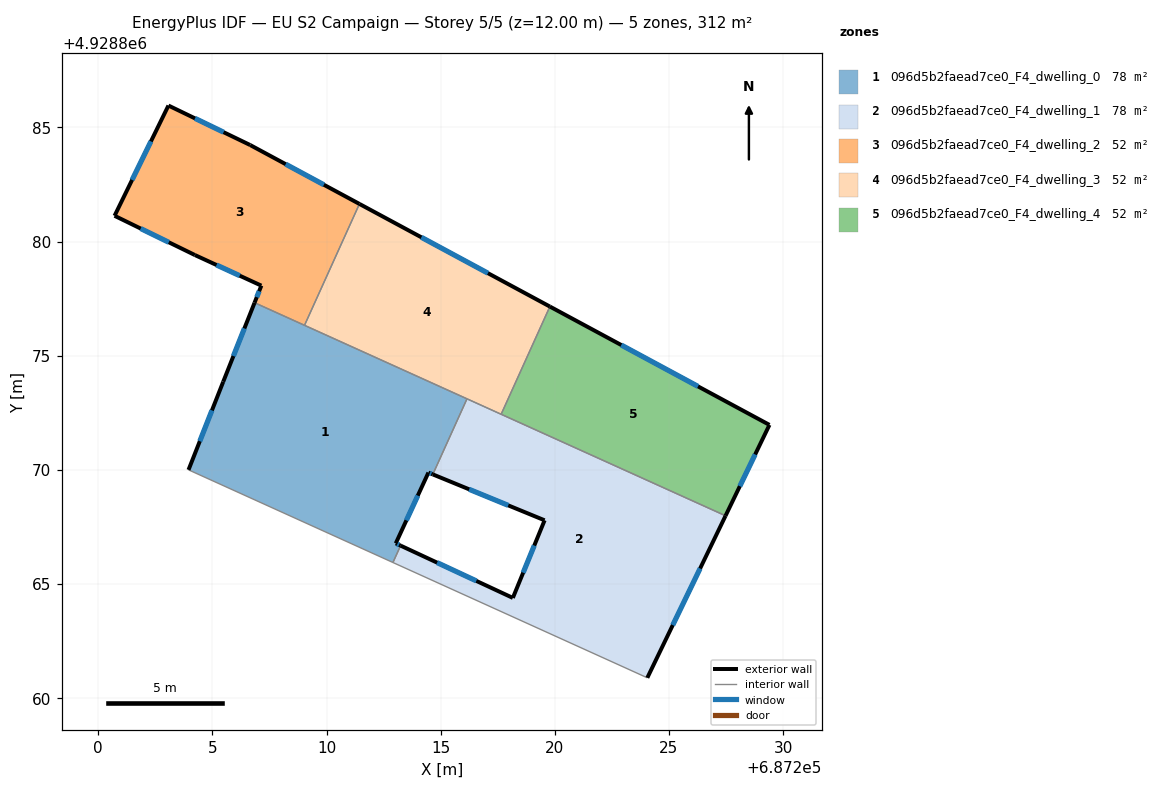
=== STOREY PLAN SPEC (per zone: floor XY polygon, exterior-wall plan segments, windows/doors) ===
zone 1: 096d5b2faead7ce0_F4_dwelling_0  (78.1 m²)
  floor: (687216.15, 4928873.11) (687214.66, 4928869.80) (687214.46, 4928869.88) (687213.03, 4928866.78) (687213.24, 4928866.68) (687212.91, 4928865.94) (687203.95, 4928870.00) (687205.47, 4928873.86) (687206.85, 4928877.32)
  exterior wall: (687213.03, 4928866.78) – (687214.46, 4928869.88)  [3.4 m]
    window: (687213.50, 4928867.79) – (687214.00, 4928868.87)  [1.3 m²]
  exterior wall: (687213.24, 4928866.68) – (687213.03, 4928866.78)  [0.2 m]
    window: (687213.18, 4928866.71) – (687213.10, 4928866.75)  [0.1 m²]
  exterior wall: (687205.47, 4928873.86) – (687203.95, 4928870.00)  [4.1 m]
    window: (687204.98, 4928872.60) – (687204.45, 4928871.25)  [1.5 m²]
  exterior wall: (687206.85, 4928877.32) – (687205.47, 4928873.86)  [3.7 m]
    window: (687206.40, 4928876.19) – (687205.92, 4928874.98)  [1.4 m²]
  exterior wall: (687214.46, 4928869.88) – (687214.66, 4928869.80)  [0.2 m]
    window: (687214.53, 4928869.85) – (687214.59, 4928869.82)  [0.1 m²]
  interior walls: 5
zone 2: 096d5b2faead7ce0_F4_dwelling_1  (78.1 m²)
  floor: (687227.48, 4928867.99) (687224.05, 4928860.89) (687212.91, 4928865.94) (687213.24, 4928866.68) (687218.16, 4928864.39) (687219.55, 4928867.79) (687214.66, 4928869.80) (687216.15, 4928873.11)
  exterior wall: (687218.16, 4928864.39) – (687213.24, 4928866.68)  [5.4 m]
    window: (687216.56, 4928865.13) – (687214.84, 4928865.93)  [2.0 m²]
  exterior wall: (687219.55, 4928867.79) – (687218.16, 4928864.39)  [3.7 m]
    window: (687219.10, 4928866.68) – (687218.61, 4928865.49)  [1.3 m²]
  exterior wall: (687214.66, 4928869.80) – (687219.55, 4928867.79)  [5.3 m]
    window: (687216.25, 4928869.15) – (687217.96, 4928868.44)  [1.9 m²]
  exterior wall: (687224.05, 4928860.89) – (687227.48, 4928867.99)  [7.9 m]
    window: (687225.17, 4928863.20) – (687226.37, 4928865.68)  [2.9 m²]
  interior walls: 5
zone 3: 096d5b2faead7ce0_F4_dwelling_2  (52.1 m²)
  floor: (687211.44, 4928881.65) (687209.04, 4928876.33) (687206.85, 4928877.32) (687207.14, 4928878.07) (687204.23, 4928879.41) (687200.71, 4928881.13) (687203.07, 4928885.96) (687206.65, 4928884.23)
  exterior wall: (687206.65, 4928884.23) – (687203.07, 4928885.96)  [4.0 m]
    window: (687205.49, 4928884.79) – (687204.24, 4928885.40)  [1.5 m²]
  exterior wall: (687211.44, 4928881.65) – (687206.65, 4928884.23)  [5.4 m]
    window: (687209.88, 4928882.49) – (687208.21, 4928883.39)  [2.0 m²]
  exterior wall: (687207.14, 4928878.07) – (687206.85, 4928877.32)  [0.8 m]
    window: (687207.05, 4928877.82) – (687206.94, 4928877.56)  [0.3 m²]
  exterior wall: (687204.23, 4928879.41) – (687207.14, 4928878.07)  [3.2 m]
    window: (687205.18, 4928878.97) – (687206.20, 4928878.50)  [1.2 m²]
  exterior wall: (687200.71, 4928881.13) – (687204.23, 4928879.41)  [3.9 m]
    window: (687201.86, 4928880.57) – (687203.09, 4928879.97)  [1.4 m²]
  exterior wall: (687203.07, 4928885.96) – (687200.71, 4928881.13)  [5.4 m]
    window: (687202.31, 4928884.39) – (687201.48, 4928882.70)  [2.0 m²]
  interior walls: 2
zone 4: 096d5b2faead7ce0_F4_dwelling_3  (52.1 m²)
  floor: (687219.78, 4928877.15) (687217.65, 4928872.43) (687209.04, 4928876.33) (687211.44, 4928881.65)
  exterior wall: (687219.78, 4928877.15) – (687211.44, 4928881.65)  [9.5 m]
    window: (687217.07, 4928878.61) – (687214.15, 4928880.19)  [3.5 m²]
  interior walls: 4
zone 5: 096d5b2faead7ce0_F4_dwelling_4  (52.1 m²)
  floor: (687229.40, 4928871.97) (687227.48, 4928867.99) (687217.65, 4928872.43) (687219.78, 4928877.15)
  exterior wall: (687229.40, 4928871.97) – (687219.78, 4928877.15)  [10.9 m]
    window: (687226.27, 4928873.65) – (687222.91, 4928875.47)  [4.0 m²]
  exterior wall: (687227.48, 4928867.99) – (687229.40, 4928871.97)  [4.4 m]
    window: (687228.11, 4928869.28) – (687228.78, 4928870.67)  [1.6 m²]
  interior walls: 2

=== DERIVED (storey summary) ===
Building: EU S2 Campaign
Storey: 5 of 5  (floor level z = 12.00 m)
Storey gross floor area: 312.5 m²
Zones on this storey: 5
  - 096d5b2faead7ce0_F4_dwelling_0: floor 78.1 m²; exterior wall 11.7 m (35.2 m²); 5 window(s) 4.3 m²; WWR 12.2%
  - 096d5b2faead7ce0_F4_dwelling_1: floor 78.1 m²; exterior wall 22.3 m (66.8 m²); 4 window(s) 8.2 m²; WWR 12.2%
  - 096d5b2faead7ce0_F4_dwelling_2: floor 52.1 m²; exterior wall 22.7 m (68.1 m²); 6 window(s) 8.3 m²; WWR 12.2%
  - 096d5b2faead7ce0_F4_dwelling_3: floor 52.1 m²; exterior wall 9.5 m (28.4 m²); 1 window(s) 3.5 m²; WWR 12.2%
  - 096d5b2faead7ce0_F4_dwelling_4: floor 52.1 m²; exterior wall 15.3 m (46.0 m²); 2 window(s) 5.6 m²; WWR 12.2%
Zone adjacency (shared interzone walls):
  - 096d5b2faead7ce0_F4_dwelling_0 ↔ 096d5b2faead7ce0_F4_dwelling_1
  - 096d5b2faead7ce0_F4_dwelling_0 ↔ 096d5b2faead7ce0_F4_dwelling_2
  - 096d5b2faead7ce0_F4_dwelling_0 ↔ 096d5b2faead7ce0_F4_dwelling_3
  - 096d5b2faead7ce0_F4_dwelling_1 ↔ 096d5b2faead7ce0_F4_dwelling_3
  - 096d5b2faead7ce0_F4_dwelling_1 ↔ 096d5b2faead7ce0_F4_dwelling_4
  - 096d5b2faead7ce0_F4_dwelling_2 ↔ 096d5b2faead7ce0_F4_dwelling_3
  - 096d5b2faead7ce0_F4_dwelling_3 ↔ 096d5b2faead7ce0_F4_dwelling_4